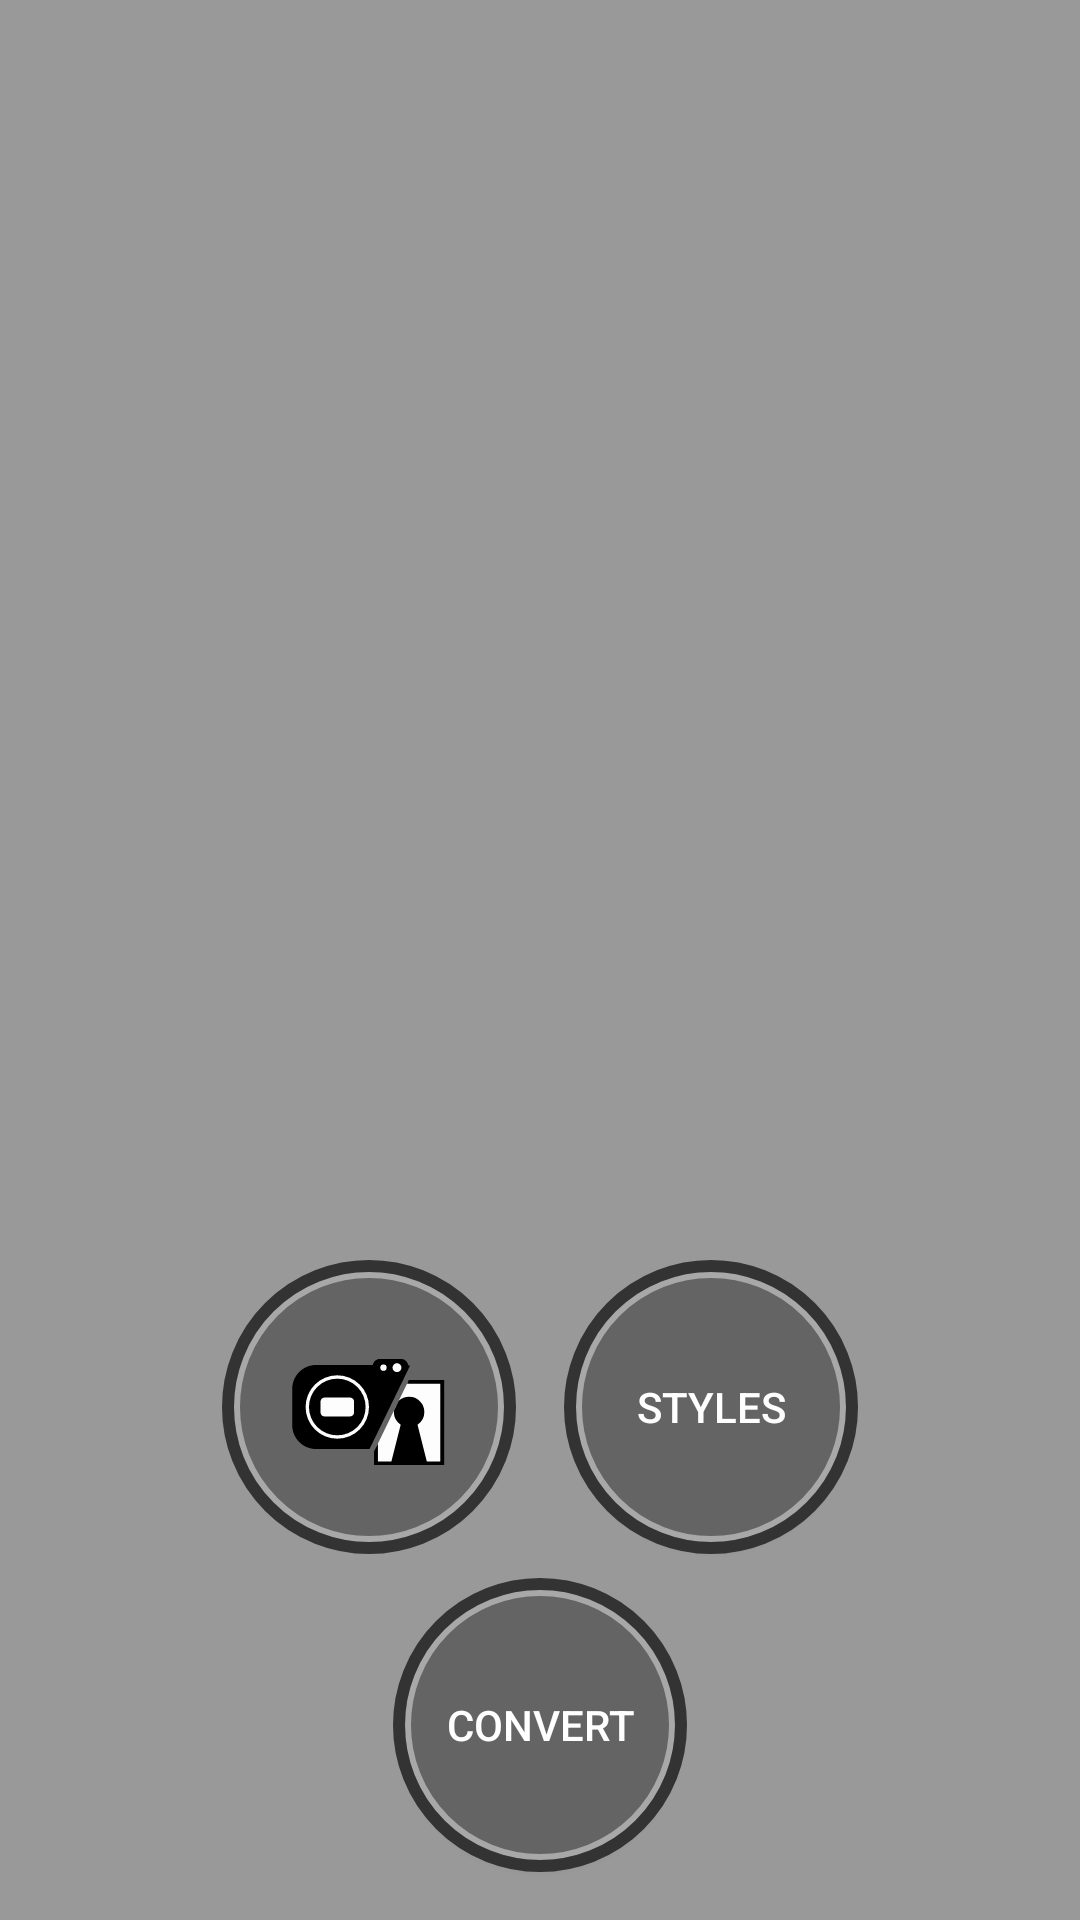

Here is an Android app screen rendered from its layout file. Give the layout XML and the strings, colors and styles it references.
<!-- AndroidManifest.xml: application theme AppTheme -->
<!-- res/layout/fragment_switcher_alt.xml -->
<?xml version="1.0" encoding="utf-8"?>
<android.support.constraint.ConstraintLayout xmlns:android="http://schemas.android.com/apk/res/android"
    xmlns:app="http://schemas.android.com/apk/res-auto"
    xmlns:tools="http://schemas.android.com/tools"
    android:id="@+id/main_alt"
    android:layout_width="match_parent"
    android:layout_height="match_parent"
    android:screenOrientation="portrait"
    tools:context=".switcher.SwitcherFragment">

    <ImageButton
        android:id="@+id/btn_picture"
        android:layout_width="98dp"
        android:layout_height="98dp"
        android:layout_marginBottom="8dp"
        android:layout_marginEnd="8dp"
        android:background="@drawable/image_photo_picker_button"
        android:src="@drawable/ic_photo_image"
        android:text="@string/photo_or_image"
        app:layout_constraintBottom_toTopOf="@+id/btn_redraw"
        app:layout_constraintEnd_toStartOf="@+id/btn_style"
        app:layout_constraintHorizontal_bias="0.5"
        app:layout_constraintHorizontal_chainStyle="packed"
        app:layout_constraintStart_toStartOf="parent" />

    <Button
        android:id="@+id/btn_style"
        android:layout_width="98dp"
        android:layout_height="98dp"
        android:layout_marginBottom="8dp"
        android:layout_marginStart="8dp"
        android:background="@drawable/image_photo_picker_button"
        android:text="@string/styles"
        app:layout_constraintBottom_toTopOf="@+id/btn_redraw"
        app:layout_constraintEnd_toEndOf="parent"
        app:layout_constraintHorizontal_bias="0.5"
        app:layout_constraintStart_toEndOf="@+id/btn_picture" />

    <Button
        android:id="@+id/btn_redraw"
        android:layout_width="98dp"
        android:layout_height="98dp"
        android:layout_marginBottom="16dp"
        android:background="@drawable/image_photo_picker_button"
        android:text="@string/convert"
        app:layout_constraintBottom_toBottomOf="parent"
        app:layout_constraintEnd_toEndOf="parent"
        app:layout_constraintStart_toStartOf="parent" />

    <android.support.constraint.Guideline
        android:id="@+id/guideline_horizontal"
        android:layout_width="wrap_content"
        android:layout_height="wrap_content"
        android:orientation="horizontal"
        app:layout_constraintGuide_percent="0.5" />

    <ImageView
        android:id="@+id/img_converted_image"
        android:layout_width="0dp"
        android:layout_height="0dp"
        android:layout_marginBottom="16dp"
        android:layout_marginEnd="8dp"
        android:layout_marginStart="8dp"
        android:layout_marginTop="8dp"
        android:src="@mipmap/ic_launcher_round"
        app:layout_constraintBottom_toTopOf="@+id/btn_picture"
        app:layout_constraintEnd_toEndOf="parent"
        app:layout_constraintStart_toStartOf="parent"
        app:layout_constraintTop_toTopOf="parent" />
</android.support.constraint.ConstraintLayout>
<!-- resources referenced by this layout -->
<resources>
  <!-- drawable ic_photo_image: vector/xml drawable (drawable, 3440 chars, omitted) -->
  <!-- drawable image_photo_picker_button (drawable) -->
  <?xml version="1.0" encoding="utf-8"?>
  <layer-list xmlns:android="http://schemas.android.com/apk/res/android">
      <item android:gravity="center">
          <shape android:shape="oval">
              <stroke
                  android:width="2dp"
                  android:color="@color/colorButtonPrimaryLight" />
              <solid android:color="@color/colorButtonPrimary" />
              <size
                  android:width="90dp"
                  android:height="90dp" />
          </shape>
      </item>
      <item android:gravity="center">
          <shape android:shape="oval">
              <stroke
                  android:width="4dp"
                  android:color="@color/colorButtonPrimaryDark" />
              <size
                  android:width="98dp"
                  android:height="98dp" />
          </shape>
      </item>
  </layer-list>
  <string name="convert">Convert</string>
  <string name="photo_or_image">Photo/image</string>
  <string name="styles">Styles</string>
  <style name="AppTheme" parent="Theme.AppCompat.NoActionBar">
          
          <item name="colorPrimary">@color/colorPrimary</item>
          <item name="colorPrimaryDark">@color/colorPrimaryDark</item>
          <item name="colorAccent">@color/colorAccent</item>
          <item name="android:colorBackground">@color/colorPrimaryBackground</item>
      </style>
  <color name="colorButtonPrimaryLight">#a8a8a8</color>
  <color name="colorButtonPrimary">#646464</color>
  <color name="colorButtonPrimaryDark">#333333</color>
  <color name="colorPrimary">#171d3f</color>
  <color name="colorPrimaryDark">#00001a</color>
  <color name="colorAccent">#97875f</color>
  <color name="colorPrimaryBackground">#999999</color>
</resources>
